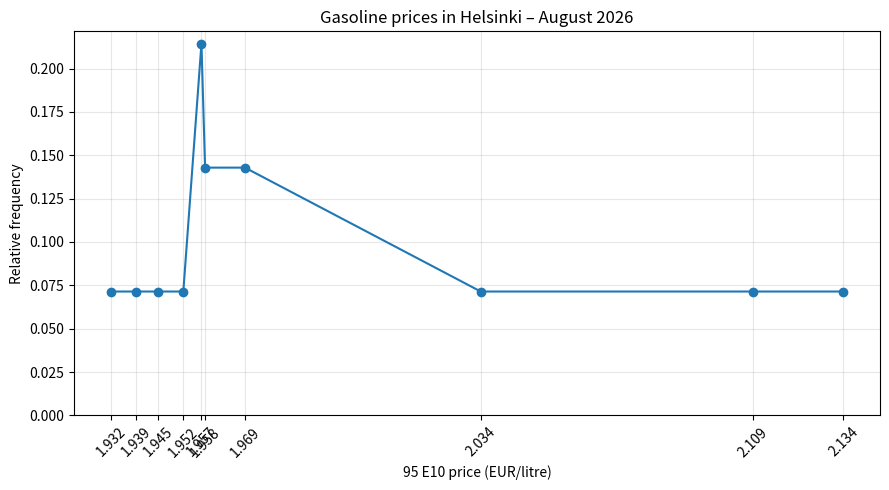

Recreate this plot in Python. (Note: this script raises an exception after producing the figure.)
from collections import Counter
from pathlib import Path
import matplotlib.pyplot as plt

# Hintatutka station histories: August 2026, 95 E10, EUR/litre.
observations = [
    ("St1 Helsinki Konala", "2026-08-18", 2.034),
    ("St1 Helsinki Konala", "2026-08-20", 1.939),
    ("St1 Helsinki Konala", "2026-08-30", 1.958),
    ("St1 Helsinki Vartiokylä", "2026-08-02", 1.945),
    ("St1 Helsinki Vartiokylä", "2026-08-31", 1.957),
    ("St1 Helsinki Kivikko", "2026-08-02", 1.952),
    ("St1 Helsinki Kivikko", "2026-08-04", 2.134),
    ("St1 Helsinki Kivikko", "2026-08-05", 1.957),
    ("St1 Helsinki Kivikko", "2026-08-06", 1.958),
    ("St1 Helsinki Kivikko", "2026-08-23", 1.969),
    ("Neste Express Helsinki Mellunmäentie", "2026-08-02", 1.932),
    ("Neste Express Helsinki Mellunmäentie", "2026-08-05", 1.957),
    ("St1 Helsinki Suutarila", "2026-08-23", 1.969),
    ("St1 Helsinki Suutarila", "2026-08-25", 2.109),
]
prices = [price for station, date, price in observations]
n = len(prices)
counts = Counter(prices)
values = sorted(counts)
relative = [counts[value] / n for value in values]
print(f"n = {n}")
print("Price | Frequency | Relative frequency")
for value, proportion in zip(values, relative):
    print(f"{value:.3f} | {counts[value]} | {proportion:.5f}")
print("Sum of frequencies:", sum(counts.values()))
print("Sum of relative frequencies:", sum(relative))

fig, ax = plt.subplots(figsize=(9, 5))
ax.plot(values, relative, marker="o")
ax.set(xlabel="95 E10 price (EUR/litre)", ylabel="Relative frequency",
       title="Gasoline prices in Helsinki – August 2026")
ax.set_xticks(values)
ax.set_xticklabels([f"{value:.3f}" for value in values], rotation=45)
ax.set_ylim(bottom=0)
ax.grid(alpha=0.3)
fig.tight_layout()
output = Path(__file__).parent / "figures"
output.mkdir(exist_ok=True)
fig.savefig(output / "ex2b_relative_frequency.png", dpi=200)
plt.show()
